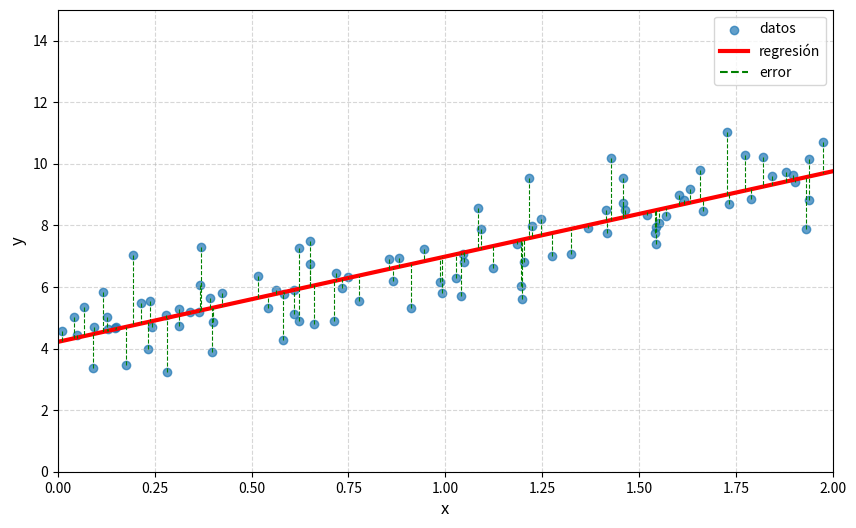

This figure's Python source: (Note: this script raises an exception after producing the figure.)
#!/usr/bin/env python3

import matplotlib.pyplot as plt
import numpy as np

# --- 1. Generación de datos sintéticos (igual que antes) ---
np.random.seed(42)  # Para reproducibilidad

X = 2 * np.random.rand(100, 1)
# La relación real es y = 4 + 3x + ruido
y = 4 + 3 * X + np.random.randn(100, 1)

# Añadir el término de sesgo (bias) x0=1 a cada instancia
X_b = np.c_[np.ones((100, 1)), X]


# --- 2. Cálculo de parámetros con la Ecuación Normal (Mínimos Cuadrados) ---

print("Calculando los parámetros con la Ecuación Normal...")

# Esta es la implementación directa de la fórmula de mínimos cuadrados
# theta = (X^T * X)^(-1) * X^T * y
theta = np.linalg.inv(X_b.T.dot(X_b)).dot(X_b.T).dot(y)

print("\nCálculo finalizado.")
print("Parámetros óptimos encontrados (theta):")
print(f"  - Intercepto (θ₀): {theta[0][0]:.4f}")
print(f"  - Pendiente  (θ₁): {theta[1][0]:.4f}")
# Los valores deberían ser muy cercanos a los teóricos (4 y 3) y a los de Gradiente Descendiente.


# --- 3. Visualización de los resultados (igual que antes) ---

plt.figure(figsize=(10, 6))

# a) Dibujar los puntos de datos originales
plt.scatter(X, y, alpha=0.7, label="datos")

# b) Dibujar la línea de regresión encontrada
X_new = np.array([[0], [2]])
X_new_b = np.c_[np.ones((2, 1)), X_new]
y_predict = X_new_b.dot(theta)
plt.plot(X_new, y_predict, "r-", linewidth=3, label="regresión")

# c) Opcional: Dibujar los errores (residuos)
y_predicted_points = X_b.dot(theta)
for i in range(len(X)):
    plt.plot([X[i], X[i]], [y[i], y_predicted_points[i]], "g--", linewidth=0.8)
plt.plot([], [], "g--", label="error")

# Títulos y etiquetas
# plt.title("Regresión Lineal con Mínimos Cuadrados (Ecuación Normal)", fontsize=16)
plt.xlabel("x", fontsize=12)
plt.ylabel("y", fontsize=12)
plt.legend()
plt.grid(True, linestyle="--", alpha=0.5)
plt.axis([0, 2, 0, 15])
# plt.tight_layout()

# Guardar y mostrar el gráfico
plt.savefig("../docs/pics/regression/linear_regression.png", dpi=300)
